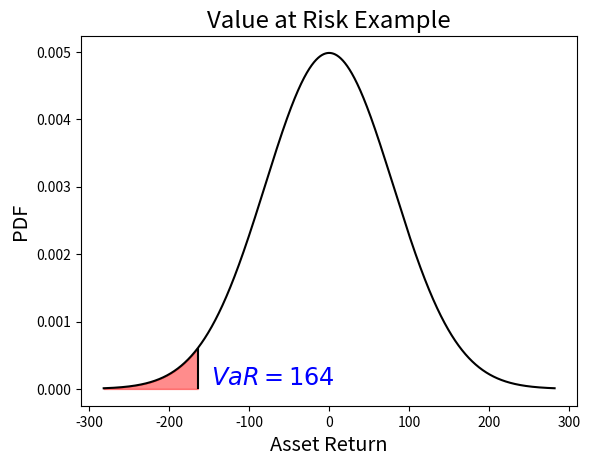

Write the Python code that produced this figure.
#!/usr/bin/env python3
# -*- coding: utf-8 -*-
"""
Created on Sat Oct  8 18:31:30 2022

@author: felipems
"""
# Example of VaR calculation and ploting

import matplotlib.pyplot as plt
import scipy.stats as stats
import numpy as np


def define_partion(f, cut_off, spacing, size):
    a = 0
    while not f.pdf(a) < cut_off:
        a -= spacing

    b = 0
    while not f.pdf(b) < cut_off:
        b += spacing

    return np.linspace(a, b, int(size))


# Calculates de Value at Risk from probability density function
def VaR(f, p, cut_off=10e-6, spacing=0.1, size=10000):
    x = define_partion(f, cut_off, spacing, size)
    for arg in x:
        if f.cdf(arg) >= p:
            var = arg
            break

    plot_VaR(f, x, var)

    return var


# Plots PDF graph with VaR
def plot_VaR(f, x, var):
    plt.xlabel('Asset Return', fontsize='x-large')
    plt.ylabel('PDF', fontsize='x-large')
    plt.title('Value at Risk Example', fontsize='xx-large')

    aux = np.array([arg for arg in x if arg <= var])

    plt.fill_between(aux, f.pdf(aux), color='red', alpha=0.45)
    plt.plot(x, f.pdf(x), color='black')
    plt.vlines(var, 0, f.pdf(var), color='black')

    plt.text(var*(1-0.1), f.pdf(var)*0.1, '$VaR = {}$'.format(-int(var)),
             color='blue', fontsize='xx-large')

    plt.show()
    return


# Example
example = VaR(f=stats.norm(0, 80), p=0.02)
print('VaR = {}'.format(example))
